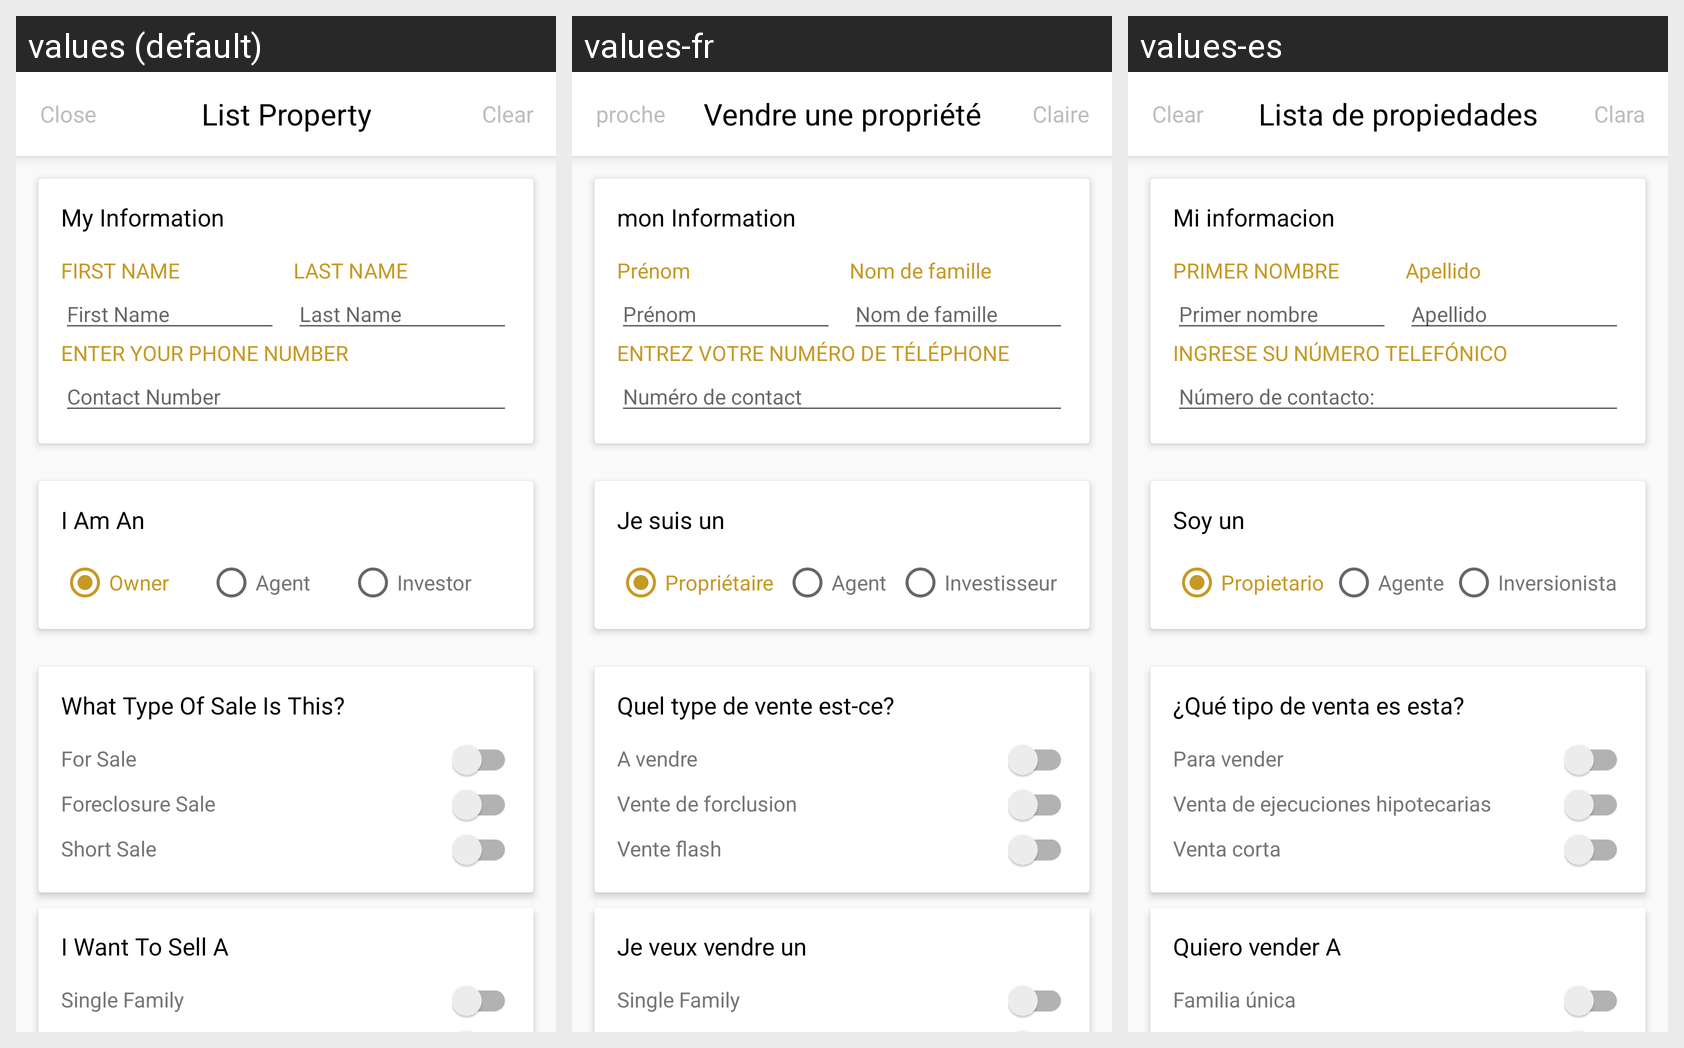

Here is an Android app screen in its default locale and in the app's own translations. Write out the translated-string differences for the strings that appear on this screen.
Android screen res/layout/activity_sell_property.xml rendered under 3 locales, left to right: values (default), values-fr, values-es. Device: Nexus 5 (rendered at 1080×1920; each locale shown at half size, 540×960, under a caption strip naming it); theme AppTheme.
Strings drawn on this screen, with the default value and each locale's value (text and hints the layout hard-codes, and strings that could not be matched under every locale, appear in the picture but are not listed):

your_information
  values: My Information
  values-fr: mon Information
  values-es: Mi informacion

first_name
  values: FIRST NAME
  values-fr: Prénom
  values-es: PRIMER NOMBRE

first_name_small
  values: First Name
  values-fr: Prénom
  values-es: Primer nombre

last_name
  values: LAST NAME
  values-fr: Nom de famille
  values-es: Apellido

last_name_small
  values: Last Name
  values-fr: Nom de famille
  values-es: Apellido

enter_your_contact_no
  values: Enter your Phone Number
  values-fr: Entrez votre numéro de téléphone
  values-es: Ingrese su número telefónico

contact_number
  values: Contact Number
  values-fr: Numéro de contact
  values-es: Número de contacto:

sel_pro_seller_type
  values: I Am An
  values-fr: Je suis un
  values-es: Soy un

owners
  values: Owner
  values-fr: Propriétaire
  values-es: Propietario

agent
  values: Agent
  values-fr: Agent
  values-es: Agente

investor
  values: Investor
  values-fr: Investisseur
  values-es: Inversionista

what_type_sell
  values: What Type Of Sale Is This?
  values-fr: Quel type de vente est-ce?
  values-es: ¿Qué tipo de venta es esta?

for_sale
  values: For Sale
  values-fr: A vendre
  values-es: Para vender

foreclosure_sale
  values: Foreclosure Sale
  values-fr: Vente de forclusion
  values-es: Venta de ejecuciones hipotecarias

short_sale
  values: Short Sale
  values-fr: Vente flash
  values-es: Venta corta

i_want_to_sell_a
  values: I Want To Sell A
  values-fr: Je veux vendre un
  values-es: Quiero vender A

single_family
  values: Single Family
  values-fr: Single Family
  values-es: Familia única

close
  values: Close
  values-fr: proche
  values-es: Clear

sell_property
  values: List Property
  values-fr: Vendre une propriété
  values-es: Lista de propiedades

clear
  values: Clear
  values-fr: Claire
  values-es: Clara
